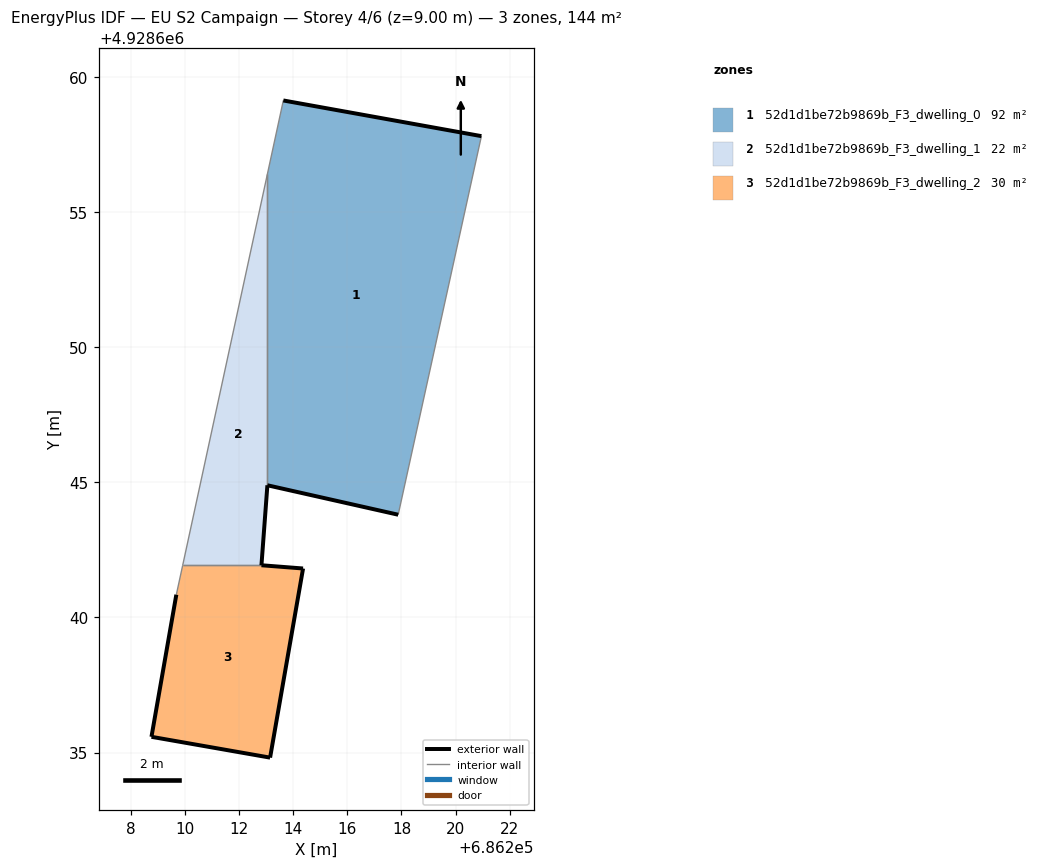
=== STOREY PLAN SPEC (per zone: floor XY polygon, exterior-wall plan segments, windows/doors) ===
zone 1: 52d1d1be72b9869b_F3_dwelling_0  (91.6 m²)
  floor: (686217.88, 4928643.80) (686220.96, 4928657.81) (686213.63, 4928659.13) (686213.04, 4928656.41) (686213.04, 4928644.89)
  exterior wall: (686217.88, 4928643.80) – (686213.04, 4928644.89)  [5.0 m]
  exterior wall: (686213.63, 4928659.13) – (686220.96, 4928657.81)  [7.4 m]
  interior walls: 3
zone 2: 52d1d1be72b9869b_F3_dwelling_1  (22.4 m²)
  floor: (686212.82, 4928641.93) (686213.04, 4928644.89) (686213.04, 4928656.41) (686209.90, 4928641.93)
  exterior wall: (686213.04, 4928644.89) – (686212.82, 4928641.93)  [3.0 m]
  interior walls: 3
zone 3: 52d1d1be72b9869b_F3_dwelling_2  (30.3 m²)
  floor: (686213.14, 4928634.81) (686214.36, 4928641.81) (686212.82, 4928641.93) (686209.90, 4928641.93) (686209.67, 4928640.84) (686208.75, 4928635.58)
  exterior wall: (686214.36, 4928641.81) – (686213.14, 4928634.81)  [7.1 m]
  exterior wall: (686213.14, 4928634.81) – (686208.75, 4928635.58)  [4.5 m]
  exterior wall: (686208.75, 4928635.58) – (686209.67, 4928640.84)  [5.3 m]
  exterior wall: (686212.82, 4928641.93) – (686214.36, 4928641.81)  [1.5 m]
  interior walls: 2

=== DERIVED (storey summary) ===
Building: EU S2 Campaign
Storey: 4 of 6  (floor level z = 9.00 m)
Storey gross floor area: 144.3 m²
Zones on this storey: 3
  - 52d1d1be72b9869b_F3_dwelling_0: floor 91.6 m²; exterior wall 12.4 m (37.2 m²); WWR 0.0%
  - 52d1d1be72b9869b_F3_dwelling_1: floor 22.4 m²; exterior wall 3.0 m (8.9 m²); WWR 0.0%
  - 52d1d1be72b9869b_F3_dwelling_2: floor 30.3 m²; exterior wall 18.4 m (55.3 m²); WWR 0.0%
Zone adjacency (shared interzone walls):
  - 52d1d1be72b9869b_F3_dwelling_0 ↔ 52d1d1be72b9869b_F3_dwelling_1
  - 52d1d1be72b9869b_F3_dwelling_1 ↔ 52d1d1be72b9869b_F3_dwelling_2